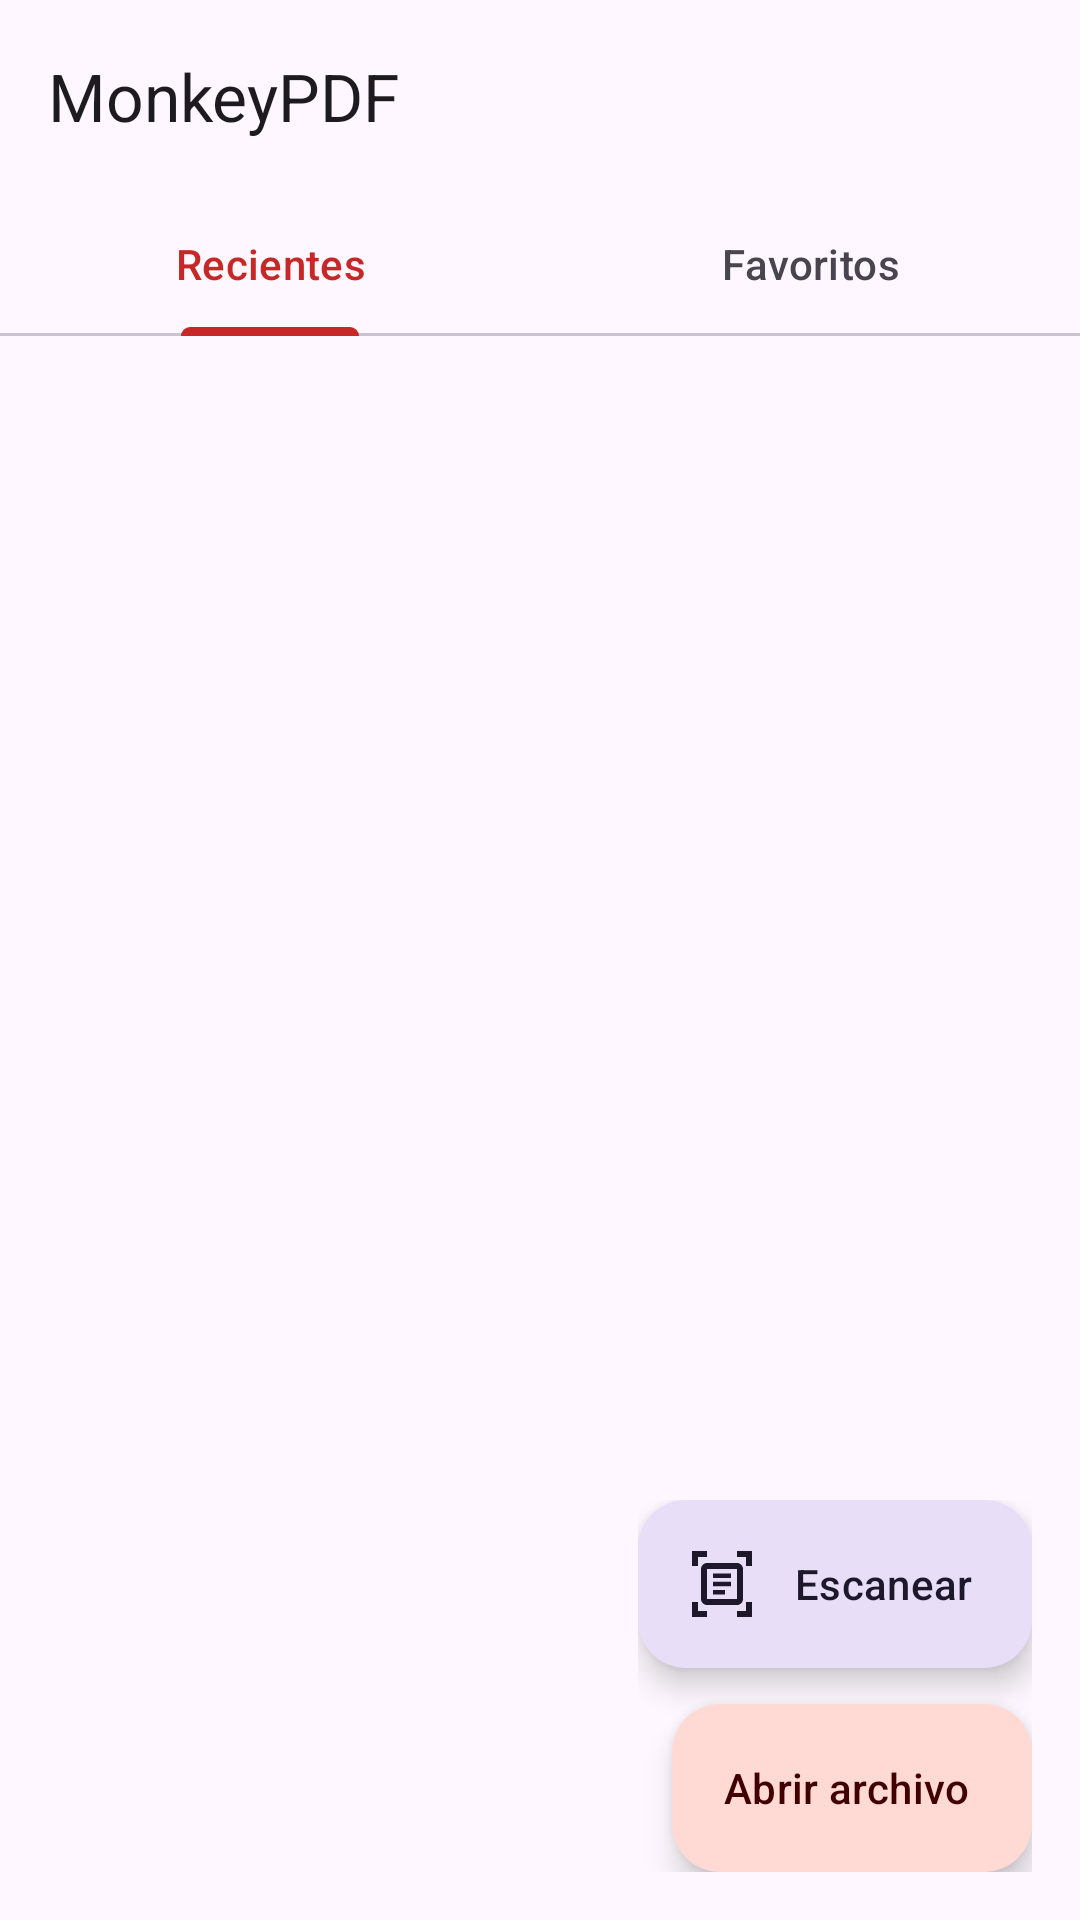

Write the Android layout XML for this screen, with the resource values it uses.
<!-- AndroidManifest.xml: application theme Theme.MonkeyPDF -->
<!-- res/layout/activity_main.xml -->
<?xml version="1.0" encoding="utf-8"?>
<androidx.coordinatorlayout.widget.CoordinatorLayout xmlns:android="http://schemas.android.com/apk/res/android"
    xmlns:app="http://schemas.android.com/apk/res-auto"
    xmlns:tools="http://schemas.android.com/tools"
    android:id="@+id/root"
    android:layout_width="match_parent"
    android:layout_height="match_parent">

    <com.google.android.material.appbar.AppBarLayout
        android:id="@+id/appBar"
        android:layout_width="match_parent"
        android:layout_height="wrap_content"
        android:fitsSystemWindows="true">

        <com.google.android.material.appbar.MaterialToolbar
            android:id="@+id/toolbar"
            android:layout_width="match_parent"
            android:layout_height="?attr/actionBarSize"
            app:title="@string/app_name" />

        <com.google.android.material.tabs.TabLayout
            android:id="@+id/tabs"
            android:layout_width="match_parent"
            android:layout_height="wrap_content">

            <com.google.android.material.tabs.TabItem
                android:layout_width="wrap_content"
                android:layout_height="wrap_content"
                android:text="@string/tab_recents" />

            <com.google.android.material.tabs.TabItem
                android:layout_width="wrap_content"
                android:layout_height="wrap_content"
                android:text="@string/tab_favorites" />
        </com.google.android.material.tabs.TabLayout>
    </com.google.android.material.appbar.AppBarLayout>

    <androidx.recyclerview.widget.RecyclerView
        android:id="@+id/recentList"
        android:layout_width="match_parent"
        android:layout_height="match_parent"
        android:clipToPadding="false"
        android:paddingBottom="168dp"
        app:layout_behavior="@string/appbar_scrolling_view_behavior"
        tools:listitem="@layout/item_recent" />

    <LinearLayout
        android:id="@+id/emptyState"
        android:layout_width="match_parent"
        android:layout_height="match_parent"
        android:gravity="center"
        android:orientation="vertical"
        android:padding="32dp"
        android:visibility="gone"
        app:layout_behavior="@string/appbar_scrolling_view_behavior"
        tools:visibility="visible">

        <ImageView
            android:id="@+id/emptyIcon"
            android:layout_width="96dp"
            android:layout_height="96dp"
            android:importantForAccessibility="no"
            android:src="@drawable/ic_pdf"
            app:tint="?attr/colorPrimary" />

        <TextView
            android:id="@+id/emptyTitle"
            android:layout_width="wrap_content"
            android:layout_height="wrap_content"
            android:layout_marginTop="24dp"
            android:gravity="center"
            android:text="@string/empty_title"
            android:textAppearance="?attr/textAppearanceTitleLarge" />

        <TextView
            android:id="@+id/emptyMessage"
            android:layout_width="wrap_content"
            android:layout_height="wrap_content"
            android:layout_marginTop="8dp"
            android:gravity="center"
            android:text="@string/empty_message"
            android:textAppearance="?attr/textAppearanceBodyMedium"
            android:textColor="?attr/colorOnSurfaceVariant" />
    </LinearLayout>

    <LinearLayout
        android:id="@+id/fabContainer"
        android:layout_width="wrap_content"
        android:layout_height="wrap_content"
        android:layout_gravity="bottom|end"
        android:layout_margin="16dp"
        android:gravity="end"
        android:orientation="vertical">

        <com.google.android.material.floatingactionbutton.ExtendedFloatingActionButton
            android:id="@+id/scanButton"
            style="@style/Widget.Material3.ExtendedFloatingActionButton.Icon.Secondary"
            android:layout_width="wrap_content"
            android:layout_height="wrap_content"
            android:layout_marginBottom="12dp"
            android:text="@string/scan"
            app:icon="@drawable/ic_document_scanner" />

        <com.google.android.material.floatingactionbutton.ExtendedFloatingActionButton
            android:id="@+id/openButton"
            android:layout_width="wrap_content"
            android:layout_height="wrap_content"
            android:text="@string/open_pdf"
            app:icon="@drawable/ic_folder_open" />
    </LinearLayout>

</androidx.coordinatorlayout.widget.CoordinatorLayout>
<!-- res/layout/item_recent.xml (included above) -->
<?xml version="1.0" encoding="utf-8"?>
<LinearLayout xmlns:android="http://schemas.android.com/apk/res/android"
    xmlns:app="http://schemas.android.com/apk/res-auto"
    android:layout_width="match_parent"
    android:layout_height="wrap_content"
    android:background="?attr/selectableItemBackground"
    android:gravity="center_vertical"
    android:minHeight="80dp"
    android:orientation="horizontal"
    android:paddingVertical="10dp"
    android:paddingStart="16dp"
    android:paddingEnd="4dp">

    <com.google.android.material.card.MaterialCardView
        style="@style/Widget.Material3.CardView.Outlined"
        android:layout_width="44dp"
        android:layout_height="58dp"
        app:cardCornerRadius="4dp">

        <ImageView
            android:id="@+id/thumb"
            android:layout_width="match_parent"
            android:layout_height="match_parent"
            android:importantForAccessibility="no"
            android:scaleType="centerCrop" />
    </com.google.android.material.card.MaterialCardView>

    <LinearLayout
        android:layout_width="0dp"
        android:layout_height="wrap_content"
        android:layout_marginStart="16dp"
        android:layout_weight="1"
        android:orientation="vertical">

        <TextView
            android:id="@+id/name"
            android:layout_width="match_parent"
            android:layout_height="wrap_content"
            android:ellipsize="middle"
            android:singleLine="true"
            android:textAppearance="?attr/textAppearanceBodyLarge" />

        <TextView
            android:id="@+id/details"
            android:layout_width="match_parent"
            android:layout_height="wrap_content"
            android:singleLine="true"
            android:textAppearance="?attr/textAppearanceBodySmall"
            android:textColor="?attr/colorOnSurfaceVariant" />
    </LinearLayout>

    <ImageButton
        android:id="@+id/star"
        android:layout_width="48dp"
        android:layout_height="48dp"
        android:background="?attr/selectableItemBackgroundBorderless"
        android:src="@drawable/ic_star_border" />
</LinearLayout>
<!-- resources referenced by this layout -->
<resources>
  <!-- drawable ic_document_scanner (drawable) -->
  <vector xmlns:android="http://schemas.android.com/apk/res/android"
      android:width="24dp"
      android:height="24dp"
      android:tint="?attr/colorControlNormal"
      android:viewportWidth="24"
      android:viewportHeight="24">
      <path
          android:fillColor="@android:color/white"
          android:fillType="evenOdd"
          android:pathData="M7,3H4v3H2V1h5V3zM22,6V1h-5v2h3v3H22zM7,21H4v-3H2v5h5V21zM20,18v3h-3v2h5v-5H20zM17,5H7C5.9,5 5,5.9 5,7v10c0,1.1 0.9,2 2,2h10c1.1,0 2,-0.9 2,-2V7C19,5.9 18.1,5 17,5zM17,17H7V7h10V17zM9,8.5h6V10H9zM9,11.25h6v1.5H9zM9,14h4v1.5H9z" />
  </vector>
  <string name="app_name">MonkeyPDF</string>
  <string name="empty_message">Busca un PDF, Word, Excel o PowerPoint en tu teléfono o ábrelo desde WhatsApp, el correo o tu gestor de archivos.</string>
  <string name="empty_title">Aún no has abierto ningún documento</string>
  <string name="open_pdf">Abrir archivo</string>
  <string name="scan">Escanear</string>
  <string name="tab_favorites">Favoritos</string>
  <string name="tab_recents">Recientes</string>
  <style name="Theme.MonkeyPDF" parent="Theme.Material3.DayNight.NoActionBar">
          <item name="colorPrimary">@color/brand_red</item>
          <item name="colorOnPrimary">#FFFFFF</item>
          <item name="colorPrimaryContainer">#FFDAD5</item>
          <item name="colorOnPrimaryContainer">#410001</item>
          <item name="colorSecondary">#775652</item>
          <item name="colorTertiary">#705C2E</item>
      </style>
  <color name="brand_red">#C62828</color>
</resources>
